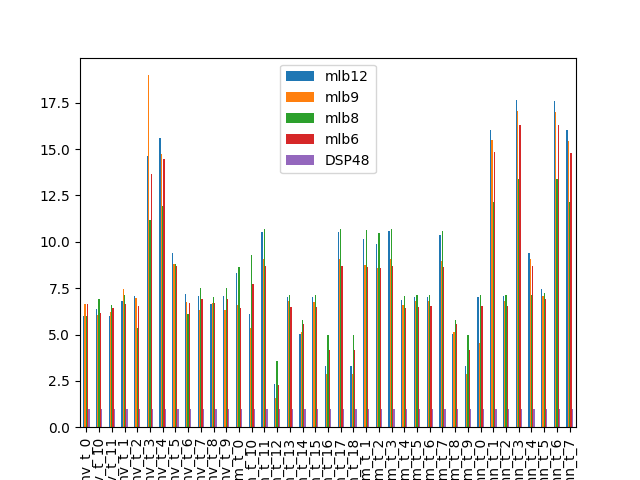

The data file committed next to this chart (first rows):
6.023186370027504566e+00, 6.630214236695687546e+00, 6.014349771531588118e+00, 6.665084662649602976e+00, 1.000000000000000000e+00
6.387645967477900477e+00, 6.057501241927471192e+00, 6.912556689342403082e+00, 6.137922355754104942e+00, 1.000000000000000000e+00
5.998152612251335114e+00, 6.215623103142362993e+00, 6.594016247275608755e+00, 6.408133400084722098e+00, 1.000000000000000000e+00
6.809660690472663092e+00, 7.443817949879138141e+00, 7.122029594953781739e+00, 6.618806822044101423e+00, 1.000000000000000000e+00
7.052909060267168684e+00, 6.968323005563297201e+00, 5.359269148542716188e+00, 6.528096461909576931e+00, 1.000000000000000000e+00
1.461979862967914556e+01, 1.898675146711577355e+01, 1.119289676190021154e+01, 1.363134395567411339e+01, 1.000000000000000000e+00
1.557390689464505940e+01, 1.471553954022746069e+01, 1.191207496161153401e+01, 1.448142978616816379e+01, 1.000000000000000000e+00
9.391293553601480326e+00, 8.800407009028523575e+00, 8.815967656467725178e+00, 8.688278162227048185e+00, 1.000000000000000000e+00
7.203780946188127920e+00, 6.760964724262429115e+00, 6.102955086808092844e+00, 6.681789028344130799e+00, 1.000000000000000000e+00
7.061062293613925789e+00, 6.332665733030152566e+00, 7.519549876025175550e+00, 6.894441165540909466e+00, 1.000000000000000000e+00
6.654741529077174533e+00, 6.705881132447377269e+00, 7.002036483383162313e+00, 6.701883349490151964e+00, 1.000000000000000000e+00
7.061062293613925789e+00, 6.332665733030152566e+00, 7.519549876025175550e+00, 6.894441165540909466e+00, 1.000000000000000000e+00
8.308695588600839343e+00, 6.568527155977088583e+00, 8.663885636221701603e+00, 6.410671516261900571e+00, 1.000000000000000000e+00
6.096256684491978994e+00, 5.362147951984226779e+00, 9.264784467402920498e+00, 7.698427382053654178e+00, 1.000000000000000000e+00
1.054927970235716295e+01, 9.079607916696289749e+00, 1.070354898918748532e+01, 8.689517481400480747e+00, 1.000000000000000000e+00
2.348822406110757655e+00, 1.589920618023662469e+00, 3.567447679708826147e+00, 2.281762992008554924e+00, 1.000000000000000000e+00
7.000731223639387935e+00, 6.781791237866060307e+00, 7.119362885228092352e+00, 6.497758808126220309e+00, 1.000000000000000000e+00
5.004566210045662267e+00, 5.145255716337125307e+00, 5.808559457302473916e+00, 5.543478260869564522e+00, 1.000000000000000000e+00
7.002512559762855915e+00, 6.763380387087118528e+00, 7.106856429005260267e+00, 6.510369741121150078e+00, 1.000000000000000000e+00
3.282543403413669125e+00, 2.887260871526233785e+00, 4.988644460277877002e+00, 4.145235892691951918e+00, 1.000000000000000000e+00
1.054927970235716295e+01, 9.079607916696289749e+00, 1.070354898918748532e+01, 8.689517481400480747e+00, 1.000000000000000000e+00
3.282543403413669125e+00, 2.887260871526233785e+00, 4.988644460277877002e+00, 4.145235892691951918e+00, 1.000000000000000000e+00
1.013713164959889390e+01, 8.743724062955756438e+00, 1.063066465256797422e+01, 8.654613581852432347e+00, 1.000000000000000000e+00
9.872507199101457687e+00, 8.600135938438414840e+00, 1.045513443472627024e+01, 8.571576774247091635e+00, 1.000000000000000000e+00
1.056429454012032387e+01, 9.075777653853860372e+00, 1.069882955557193505e+01, 8.688475635466206271e+00, 1.000000000000000000e+00
6.876073517242338617e+00, 6.586862247446991780e+00, 7.092361366140286449e+00, 6.454763129515657560e+00, 1.000000000000000000e+00
7.000731223639387935e+00, 6.781791237866060307e+00, 7.119362885228092352e+00, 6.497758808126220309e+00, 1.000000000000000000e+00
7.032827212325011068e+00, 6.786109817754760520e+00, 7.108909655538433903e+00, 6.511816145673256173e+00, 1.000000000000000000e+00
1.036484119534990889e+01, 8.956718325437659445e+00, 1.058116923022896394e+01, 8.622023957729556543e+00, 1.000000000000000000e+00
5.004566210045662267e+00, 5.145255716337125307e+00, 5.808559457302473916e+00, 5.543478260869564522e+00, 1.000000000000000000e+00
3.282543403413669125e+00, 2.887260871526233785e+00, 4.988644460277877002e+00, 4.145235892691951918e+00, 1.000000000000000000e+00
7.048808670662882747e+00, 4.541583282319539450e+00, 7.141082204979968040e+00, 6.516647752868198751e+00, 1.000000000000000000e+00
1.603906411809034793e+01, 1.548087705359004396e+01, 1.217334601385585380e+01, 1.482002701607878414e+01, 1.000000000000000000e+00
7.054840519272996602e+00, 6.804748361054501871e+00, 7.142748154001252736e+00, 6.518332563381528111e+00, 1.000000000000000000e+00
1.764610140562546192e+01, 1.703871031994427909e+01, 1.339241128868553510e+01, 1.630390553149956290e+01, 1.000000000000000000e+00
9.406279399805463015e+00, 9.087211946213939129e+00, 7.140823465154384486e+00, 8.693647861103480423e+00, 1.000000000000000000e+00
7.463609846430002470e+00, 7.079363745200663693e+00, 7.245200451722189960e+00, 6.934397868677518062e+00, 1.000000000000000000e+00
1.761647289231528291e+01, 1.701724593955754372e+01, 1.337860451828309394e+01, 1.629020629175933266e+01, 1.000000000000000000e+00
1.601412558075518788e+01, 1.545980306371712309e+01, 1.215805897757429044e+01, 1.480272028359244985e+01, 1.000000000000000000e+00
